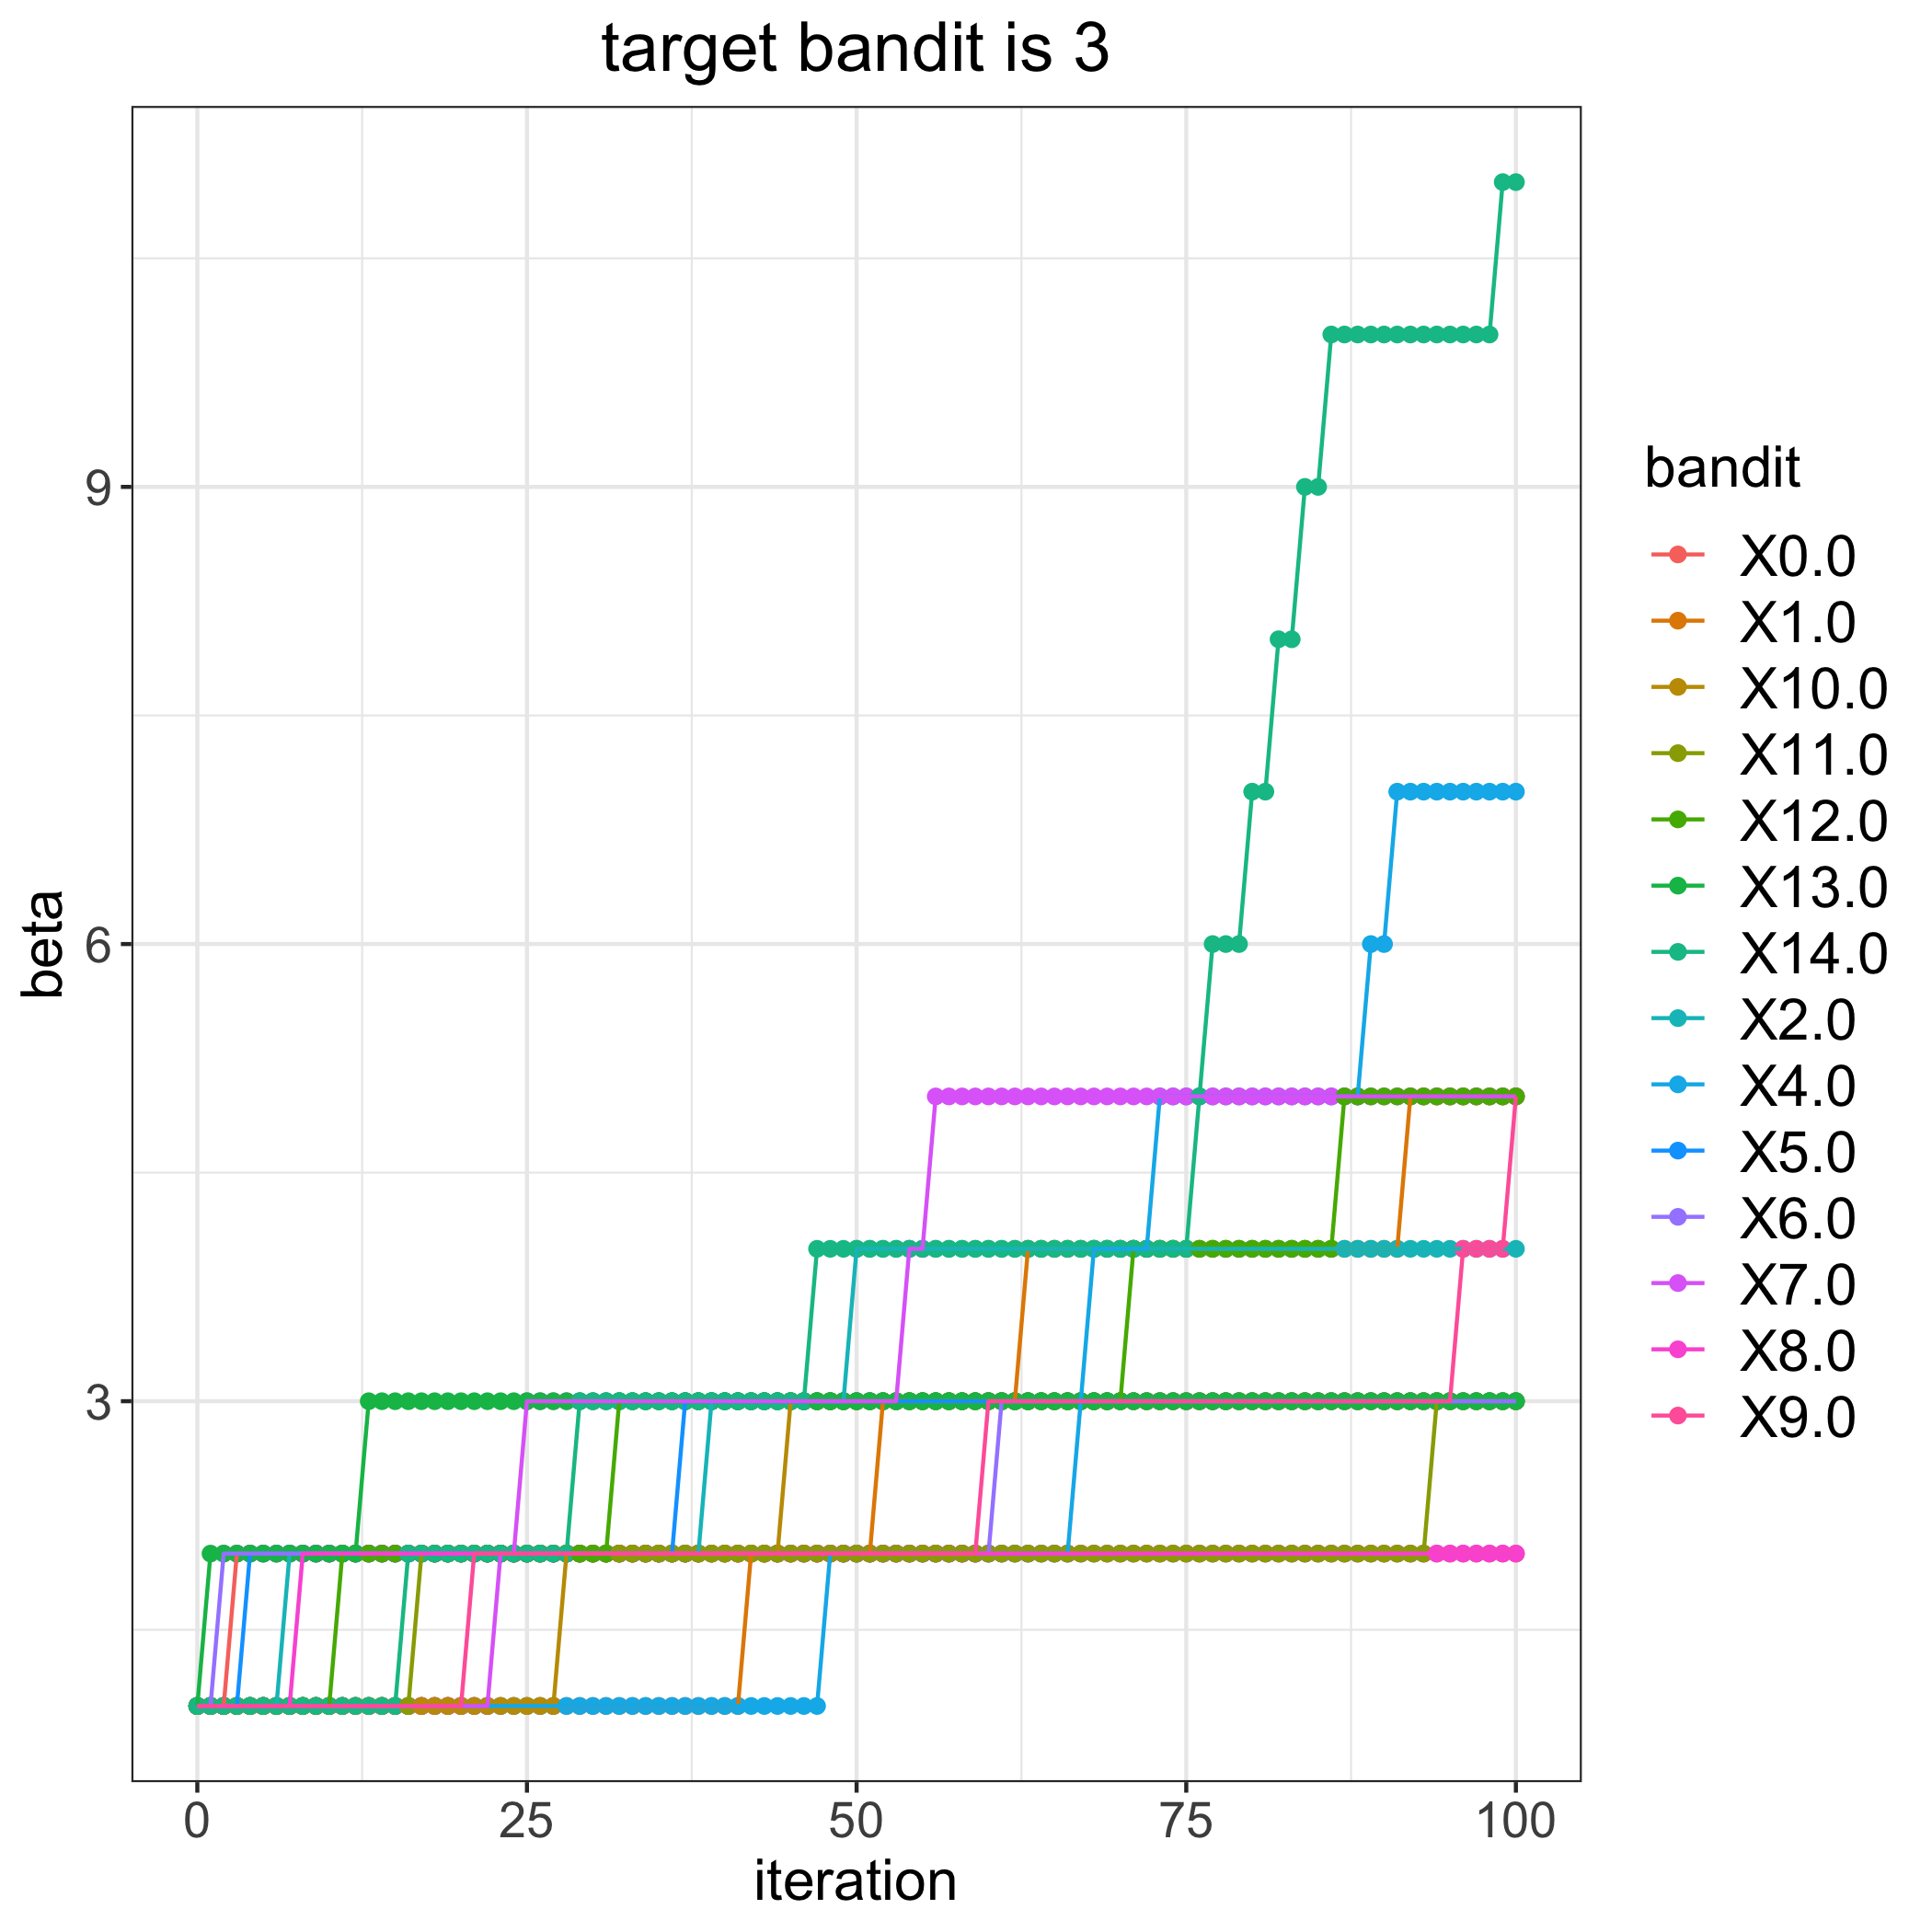

Data behind this chart, as committed beside it:
, 0.0, 1.0, 2.0, 4.0, 5.0, 6.0, 7.0, 8.0, 9.0, 10.0, 11.0, 12.0, 13.0, 14.0
0, 1, 1, 1, 1, 1, 1, 1, 1, 1, 1, 1, 1, 1, 1
1, 1, 1, 1, 1, 1, 1, 1, 1, 1, 1, 1, 1, 2, 1
2, 1, 1, 1, 1, 1, 2, 1, 1, 1, 1, 1, 1, 2, 1
3, 2, 1, 1, 1, 1, 2, 1, 1, 1, 1, 1, 1, 2, 1
4, 2, 1, 1, 1, 2, 2, 1, 1, 1, 1, 1, 1, 2, 1
5, 2, 1, 1, 1, 2, 2, 1, 1, 1, 1, 1, 1, 2, 1
6, 2, 1, 1, 1, 2, 2, 1, 1, 1, 1, 1, 1, 2, 1
7, 2, 1, 2, 1, 2, 2, 1, 1, 1, 1, 1, 1, 2, 1
8, 2, 1, 2, 1, 2, 2, 1, 2, 1, 1, 1, 1, 2, 1
9, 2, 1, 2, 1, 2, 2, 1, 2, 1, 1, 1, 1, 2, 1
10, 2, 1, 2, 1, 2, 2, 1, 2, 1, 1, 1, 1, 2, 1
11, 2, 1, 2, 1, 2, 2, 1, 2, 1, 1, 1, 2, 2, 1
12, 2, 1, 2, 1, 2, 2, 1, 2, 1, 1, 1, 2, 2, 1
13, 2, 1, 2, 1, 2, 2, 1, 2, 1, 1, 1, 2, 3, 1
14, 2, 1, 2, 1, 2, 2, 1, 2, 1, 1, 1, 2, 3, 1
15, 2, 1, 2, 1, 2, 2, 1, 2, 1, 1, 1, 2, 3, 1
16, 2, 1, 2, 1, 2, 2, 1, 2, 1, 1, 1, 2, 3, 2
17, 2, 1, 2, 1, 2, 2, 1, 2, 1, 1, 2, 2, 3, 2
18, 2, 1, 2, 1, 2, 2, 1, 2, 1, 1, 2, 2, 3, 2
19, 2, 1, 2, 1, 2, 2, 1, 2, 1, 1, 2, 2, 3, 2
20, 2, 1, 2, 1, 2, 2, 1, 2, 1, 1, 2, 2, 3, 2
21, 2, 1, 2, 1, 2, 2, 1, 2, 2, 1, 2, 2, 3, 2
22, 2, 1, 2, 1, 2, 2, 1, 2, 2, 1, 2, 2, 3, 2
23, 2, 1, 2, 1, 2, 2, 2, 2, 2, 1, 2, 2, 3, 2
24, 2, 1, 2, 1, 2, 2, 2, 2, 2, 1, 2, 2, 3, 2
25, 2, 1, 2, 1, 2, 2, 3, 2, 2, 1, 2, 2, 3, 2
26, 2, 1, 2, 1, 2, 2, 3, 2, 2, 1, 2, 2, 3, 2
27, 2, 1, 2, 1, 2, 2, 3, 2, 2, 1, 2, 2, 3, 2
28, 2, 1, 2, 1, 2, 2, 3, 2, 2, 2, 2, 2, 3, 2
29, 2, 1, 2, 1, 2, 2, 3, 2, 2, 2, 2, 2, 3, 3
30, 2, 1, 2, 1, 2, 2, 3, 2, 2, 2, 2, 2, 3, 3
31, 2, 1, 2, 1, 2, 2, 3, 2, 2, 2, 2, 2, 3, 3
32, 2, 1, 2, 1, 2, 2, 3, 2, 2, 2, 2, 3, 3, 3
33, 2, 1, 2, 1, 2, 2, 3, 2, 2, 2, 2, 3, 3, 3
34, 2, 1, 2, 1, 2, 2, 3, 2, 2, 2, 2, 3, 3, 3
35, 2, 1, 2, 1, 2, 2, 3, 2, 2, 2, 2, 3, 3, 3
36, 2, 1, 2, 1, 2, 2, 3, 2, 2, 2, 2, 3, 3, 3
37, 2, 1, 2, 1, 3, 2, 3, 2, 2, 2, 2, 3, 3, 3
38, 2, 1, 2, 1, 3, 2, 3, 2, 2, 2, 2, 3, 3, 3
39, 2, 1, 3, 1, 3, 2, 3, 2, 2, 2, 2, 3, 3, 3
40, 2, 1, 3, 1, 3, 2, 3, 2, 2, 2, 2, 3, 3, 3
41, 2, 1, 3, 1, 3, 2, 3, 2, 2, 2, 2, 3, 3, 3
42, 2, 2, 3, 1, 3, 2, 3, 2, 2, 2, 2, 3, 3, 3
43, 2, 2, 3, 1, 3, 2, 3, 2, 2, 2, 2, 3, 3, 3
44, 2, 2, 3, 1, 3, 2, 3, 2, 2, 2, 2, 3, 3, 3
45, 2, 2, 3, 1, 3, 2, 3, 2, 2, 3, 2, 3, 3, 3
46, 2, 2, 3, 1, 3, 2, 3, 2, 2, 3, 2, 3, 3, 3
47, 2, 2, 3, 1, 3, 2, 3, 2, 2, 3, 2, 3, 3, 4
48, 2, 2, 3, 2, 3, 2, 3, 2, 2, 3, 2, 3, 3, 4
49, 2, 2, 3, 2, 3, 2, 3, 2, 2, 3, 2, 3, 3, 4
50, 2, 2, 4, 2, 3, 2, 3, 2, 2, 3, 2, 3, 3, 4
51, 2, 2, 4, 2, 3, 2, 3, 2, 2, 3, 2, 3, 3, 4
52, 2, 3, 4, 2, 3, 2, 3, 2, 2, 3, 2, 3, 3, 4
53, 2, 3, 4, 2, 3, 2, 3, 2, 2, 3, 2, 3, 3, 4
54, 2, 3, 4, 2, 3, 2, 4, 2, 2, 3, 2, 3, 3, 4
55, 2, 3, 4, 2, 3, 2, 4, 2, 2, 3, 2, 3, 3, 4
56, 2, 3, 4, 2, 3, 2, 5, 2, 2, 3, 2, 3, 3, 4
57, 2, 3, 4, 2, 3, 2, 5, 2, 2, 3, 2, 3, 3, 4
58, 2, 3, 4, 2, 3, 2, 5, 2, 2, 3, 2, 3, 3, 4
59, 2, 3, 4, 2, 3, 2, 5, 2, 2, 3, 2, 3, 3, 4
... 41 more rows
